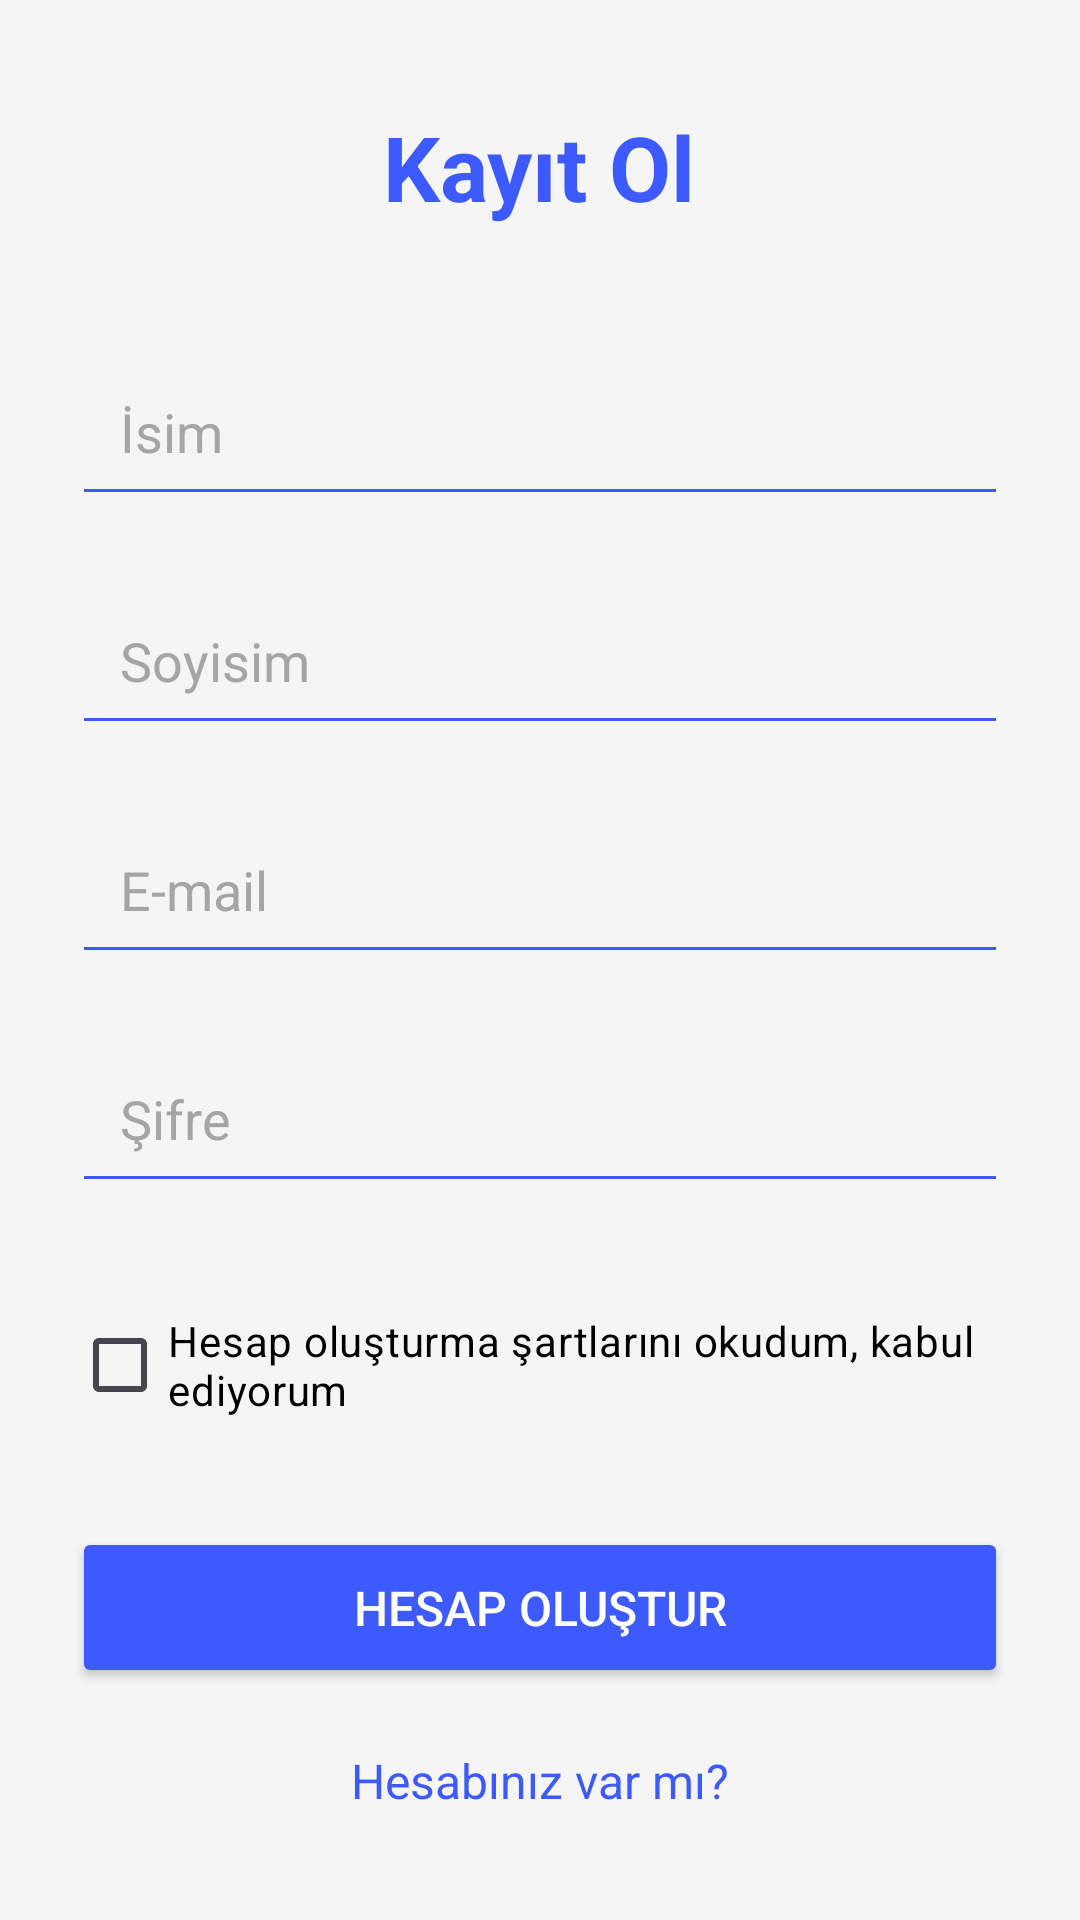

Android layout source for this screen:
<!-- AndroidManifest.xml: application theme Theme.Activechild -->
<!-- res/layout/activity_register.xml -->
<?xml version="1.0" encoding="utf-8"?>
<LinearLayout xmlns:android="http://schemas.android.com/apk/res/android"
    android:layout_width="match_parent"
    android:layout_height="match_parent"
    android:orientation="vertical"
    android:padding="24dp"
    android:gravity="center"
    android:background="#F5F5F5">

    
    <TextView
        android:id="@+id/tvTitle"
        android:layout_width="wrap_content"
        android:layout_height="wrap_content"
        android:text="Kayıt Ol"
        android:textSize="30sp"
        android:textStyle="bold"
        android:textColor="#3D5AFE"
        android:layout_marginBottom="40dp"/>

    
    <EditText
        android:id="@+id/etİsim"
        android:layout_width="match_parent"
        android:layout_height="wrap_content"
        android:hint="İsim"
        android:inputType="text"
        android:padding="16dp"
        android:backgroundTint="#3D5AFE"
        android:textColor="#000000"
        android:textColorHint="#A5A5A5"
        android:layout_marginBottom="20dp"/>

    
    <EditText
        android:id="@+id/etSoyisim"
        android:layout_width="match_parent"
        android:layout_height="wrap_content"
        android:layout_marginBottom="20dp"
        android:backgroundTint="#3D5AFE"
        android:hint="Soyisim"
        android:inputType="text"
        android:padding="16dp"
        android:textColor="#000000"
        android:textColorHint="#A5A5A5" />

    <EditText
        android:id="@+id/etEmail"
        android:layout_width="match_parent"
        android:layout_height="wrap_content"
        android:layout_marginBottom="20dp"
        android:backgroundTint="#3D5AFE"
        android:hint="E-mail"
        android:inputType="textEmailAddress"
        android:padding="16dp"
        android:textColor="#000000"
        android:textColorHint="#A5A5A5" />

    <EditText
        android:id="@+id/etPassword"
        android:layout_width="match_parent"
        android:layout_height="wrap_content"
        android:hint="Şifre"
        android:inputType="textPassword"
        android:padding="16dp"
        android:backgroundTint="#3D5AFE"
        android:textColor="#000000"
        android:textColorHint="#A5A5A5"
        android:layout_marginBottom="30dp"/>

    
    <CheckBox
        android:id="@+id/cbTerms"
        android:layout_width="wrap_content"
        android:layout_height="wrap_content"
        android:text="Hesap oluşturma şartlarını okudum, kabul ediyorum"
        android:textColor="#000000"
        android:layout_marginBottom="30dp"/>

    
    <Button
        android:id="@+id/btnRegister"
        android:layout_width="match_parent"
        android:layout_height="wrap_content"
        android:text="Hesap Oluştur"
        android:textColor="#FFFFFF"
        android:backgroundTint="#3D5AFE"
        android:padding="16dp"
        android:textSize="16sp"
        android:layout_marginBottom="20dp"/>

    
    <TextView
        android:id="@+id/tvLoginRedirect"
        android:layout_width="wrap_content"
        android:layout_height="wrap_content"
        android:text="Hesabınız var mı?"
        android:textColor="#3D5AFE"
        android:textSize="16sp"
        android:clickable="true"
        android:focusable="true"
        android:layout_gravity="center"/>

</LinearLayout>
<!-- resources referenced by this layout -->
<resources>
  <style name="Theme.Activechild" parent="Base.Theme.Activechild" />
  <style name="Base.Theme.Activechild" parent="Theme.Material3.DayNight.NoActionBar">
          
          
      </style>
</resources>
